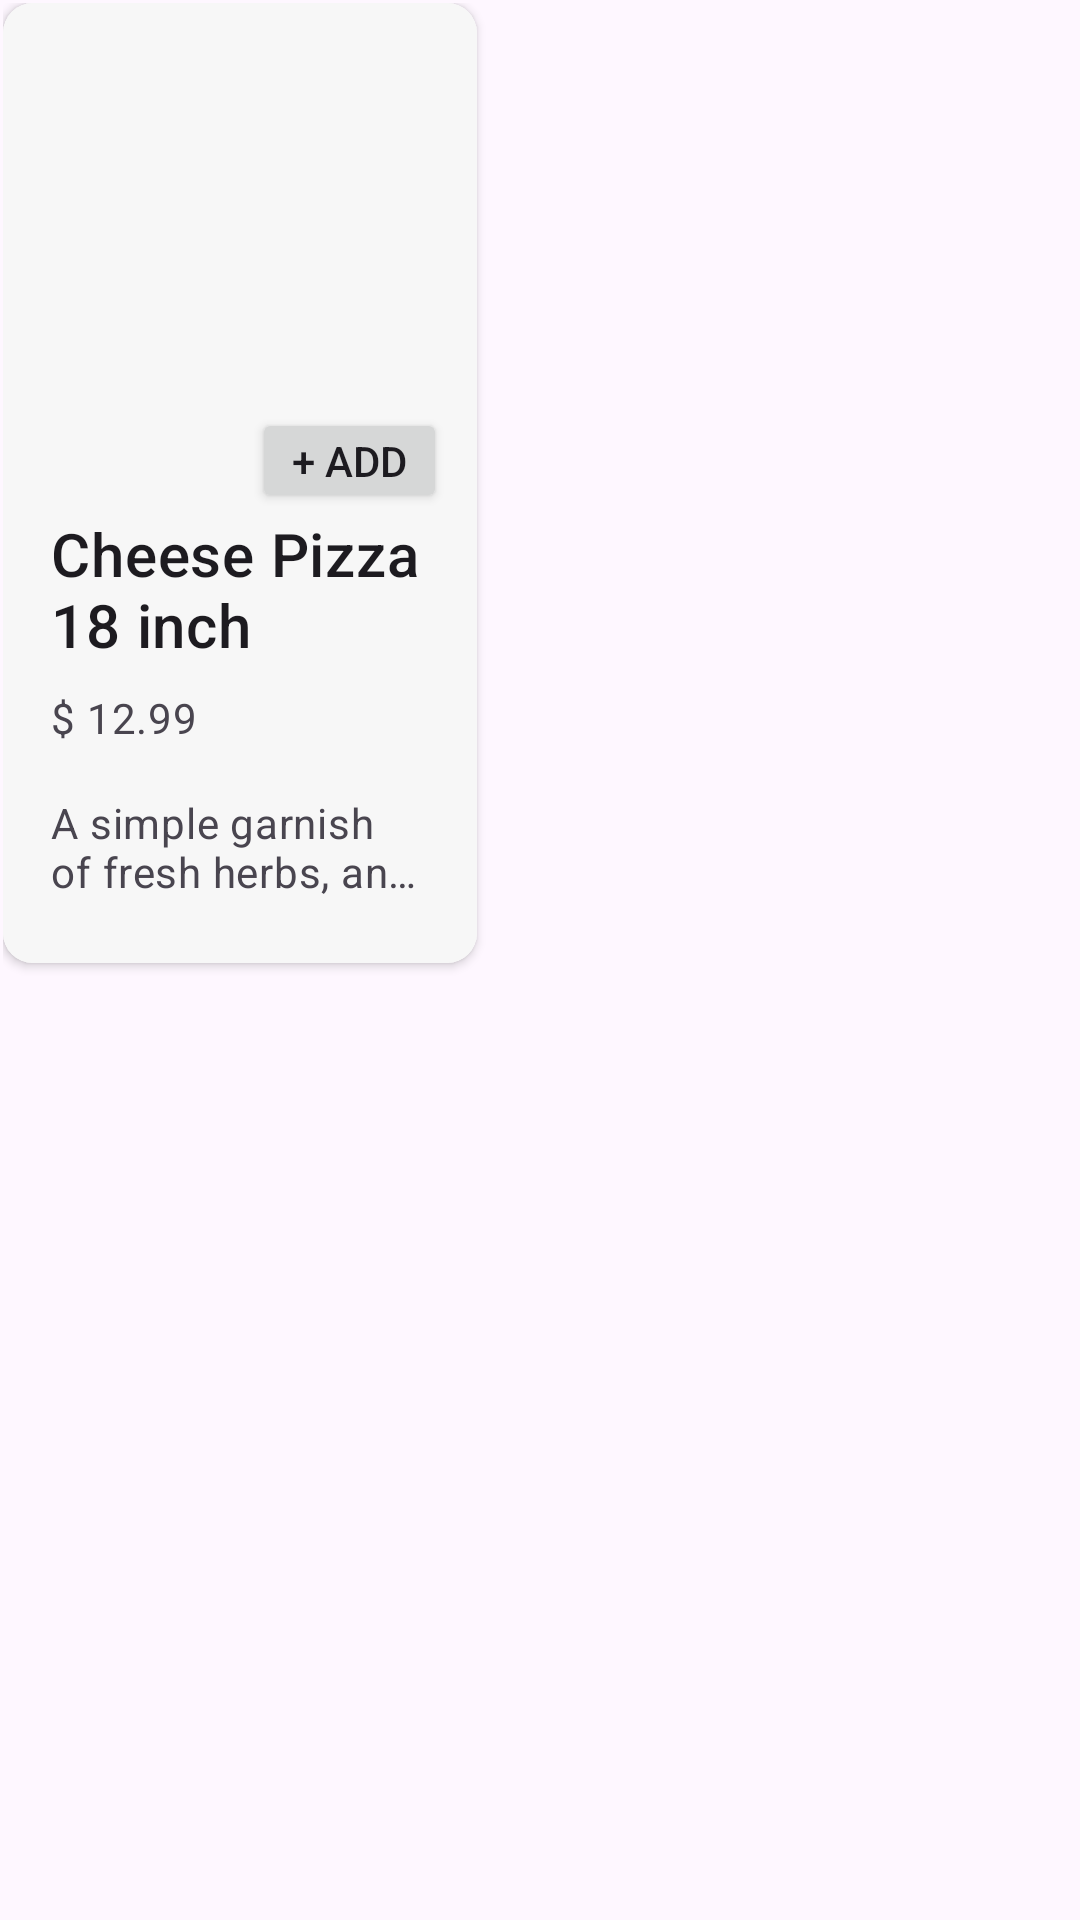

Layout XML and referenced resources for this Android screen:
<!-- AndroidManifest.xml: application theme Theme.ShopNGo -->
<!-- res/layout/product_layout.xml -->
<?xml version="1.0" encoding="utf-8"?>
<LinearLayout xmlns:android="http://schemas.android.com/apk/res/android"
    xmlns:app="http://schemas.android.com/apk/res-auto"
    xmlns:tools="http://schemas.android.com/tools"
    android:layout_width="wrap_content"
    android:layout_height="wrap_content"
    android:padding="1dp"
    android:layout_margin="10dp"
    android:background="@drawable/border"
    >

    <androidx.cardview.widget.CardView
        android:id="@+id/productLayout"
        android:layout_width="158dp"
        android:layout_height="320dp"
        android:background="@drawable/border"
        app:cardCornerRadius="10dp"
        >

        <LinearLayout
            android:layout_width="match_parent"
            android:layout_height="wrap_content"
            android:orientation="vertical">

            

            <RelativeLayout
                android:layout_width="match_parent"
                android:layout_height="170dp"
                android:background="#F7F7F7"
                >

                <ImageView
                    android:id="@+id/image"
                    android:layout_width="match_parent"
                    android:layout_height="match_parent"
                    android:layout_marginBottom="13dp"
                    android:scaleType="centerCrop"
                    />

                <Button
                    android:id="@+id/addButton"
                    android:layout_width="65dp"
                    android:layout_height="35dp"
                    android:layout_alignParentRight="true"
                    android:layout_alignParentBottom="true"
                    android:layout_marginRight="10dp"
                    android:padding="0dp"
                    android:text="+ Add" />

                <LinearLayout
                    android:id="@+id/quantityLayout"
                    android:visibility="invisible"
                    android:layout_width="wrap_content"
                    android:minWidth="100dp"
                    android:layout_height="35dp"
                    android:layout_alignParentRight="true"
                    android:layout_alignParentBottom="true"
                    android:layout_marginRight="10dp"
                    android:padding="0dp"
                    android:layout_marginTop="25dp"
                    android:orientation="horizontal"
                    android:background="@drawable/border_rounded_corners_black"

                    >
                    <TextView
                        android:id="@+id/reduceQuantity"
                        android:layout_width="30dp"
                        android:layout_height="match_parent"
                        android:text="-"
                        android:textAlignment="center"
                        android:gravity="center"
                        android:textSize="18dp"
                        android:textColor="@color/white"
                        android:textStyle="bold"
                        >
                    </TextView>
                    <TextView
                        android:id="@+id/quantity"
                        android:layout_width="40dp"
                        android:layout_height="match_parent"
                        android:text="1"
                        android:textAlignment="center"
                        android:gravity="center"
                        android:textColor="@color/white"
                        >
                    </TextView>
                    <TextView
                        android:id="@+id/increaseQuantity"
                        android:layout_width="30dp"
                        android:layout_height="match_parent"
                        android:text="+"
                        android:textAlignment="center"
                        android:gravity="center"
                        android:textSize="18dp"
                        android:textColor="@color/white"
                        android:textStyle="bold"
                        >
                    </TextView>

                </LinearLayout>

            </RelativeLayout>

            <LinearLayout
                android:id="@+id/itemDetailLayout"
                android:layout_width="match_parent"
                android:layout_height="150dp"
                android:background="#F7F7F7"
                android:orientation="vertical"
                android:paddingLeft="16dp"
                android:paddingRight="16dp">

                
                <TextView
                    android:id="@+id/title"
                    android:layout_width="wrap_content"
                    android:layout_height="wrap_content"
                    android:text="Cheese Pizza 18 inch"
                    android:textAppearance="?attr/textAppearanceHeadline6" />

                <TextView
                    android:id="@+id/price"
                    android:layout_width="wrap_content"
                    android:layout_height="wrap_content"
                    android:layout_marginTop="8dp"
                    android:text="$ 12.99"
                    android:textAppearance="?attr/textAppearanceBody2"
                    android:textColor="?android:attr/textColorSecondary" />

                <TextView
                    android:id="@+id/description"
                    android:layout_width="wrap_content"
                    android:layout_height="wrap_content"
                    android:layout_marginTop="16dp"
                    android:ellipsize="end"
                    android:maxLines="2"
                    android:text="A simple garnish of fresh herbs, and you've got perfection on a plate."
                    android:textAppearance="?attr/textAppearanceBody2"
                    android:textColor="?android:attr/textColorSecondary" />

            </LinearLayout>


        </LinearLayout>
    </androidx.cardview.widget.CardView>
</LinearLayout>
<!-- resources referenced by this layout -->
<resources>
  <color name="white">#FFFFFFFF</color>
  <!-- drawable border_rounded_corners_black (drawable) -->
  <?xml version="1.0" encoding="utf-8"?>
  <shape xmlns:android="http://schemas.android.com/apk/res/android"
      android:shape="rectangle">
      <solid android:color="@android:color/black" /> 
      <stroke
          android:width="2dp"
          android:color="@color/cardview_shadow_start_color" />
      <corners android:radius="20dp" /> 
  </shape>
  <style name="Theme.ShopNGo" parent="Base.Theme.ShopNGo" />
  <style name="Base.Theme.ShopNGo" parent="Theme.Material3.DayNight.NoActionBar">
          
          
          <item name="colorPrimary">@color/primaryColor</item>
          <item name="colorSecondary">@color/secondaryColor</item>
      </style>
  <color name="primaryColor">#FF000000</color>
  <color name="secondaryColor">#FFFFFFFF</color>
</resources>
